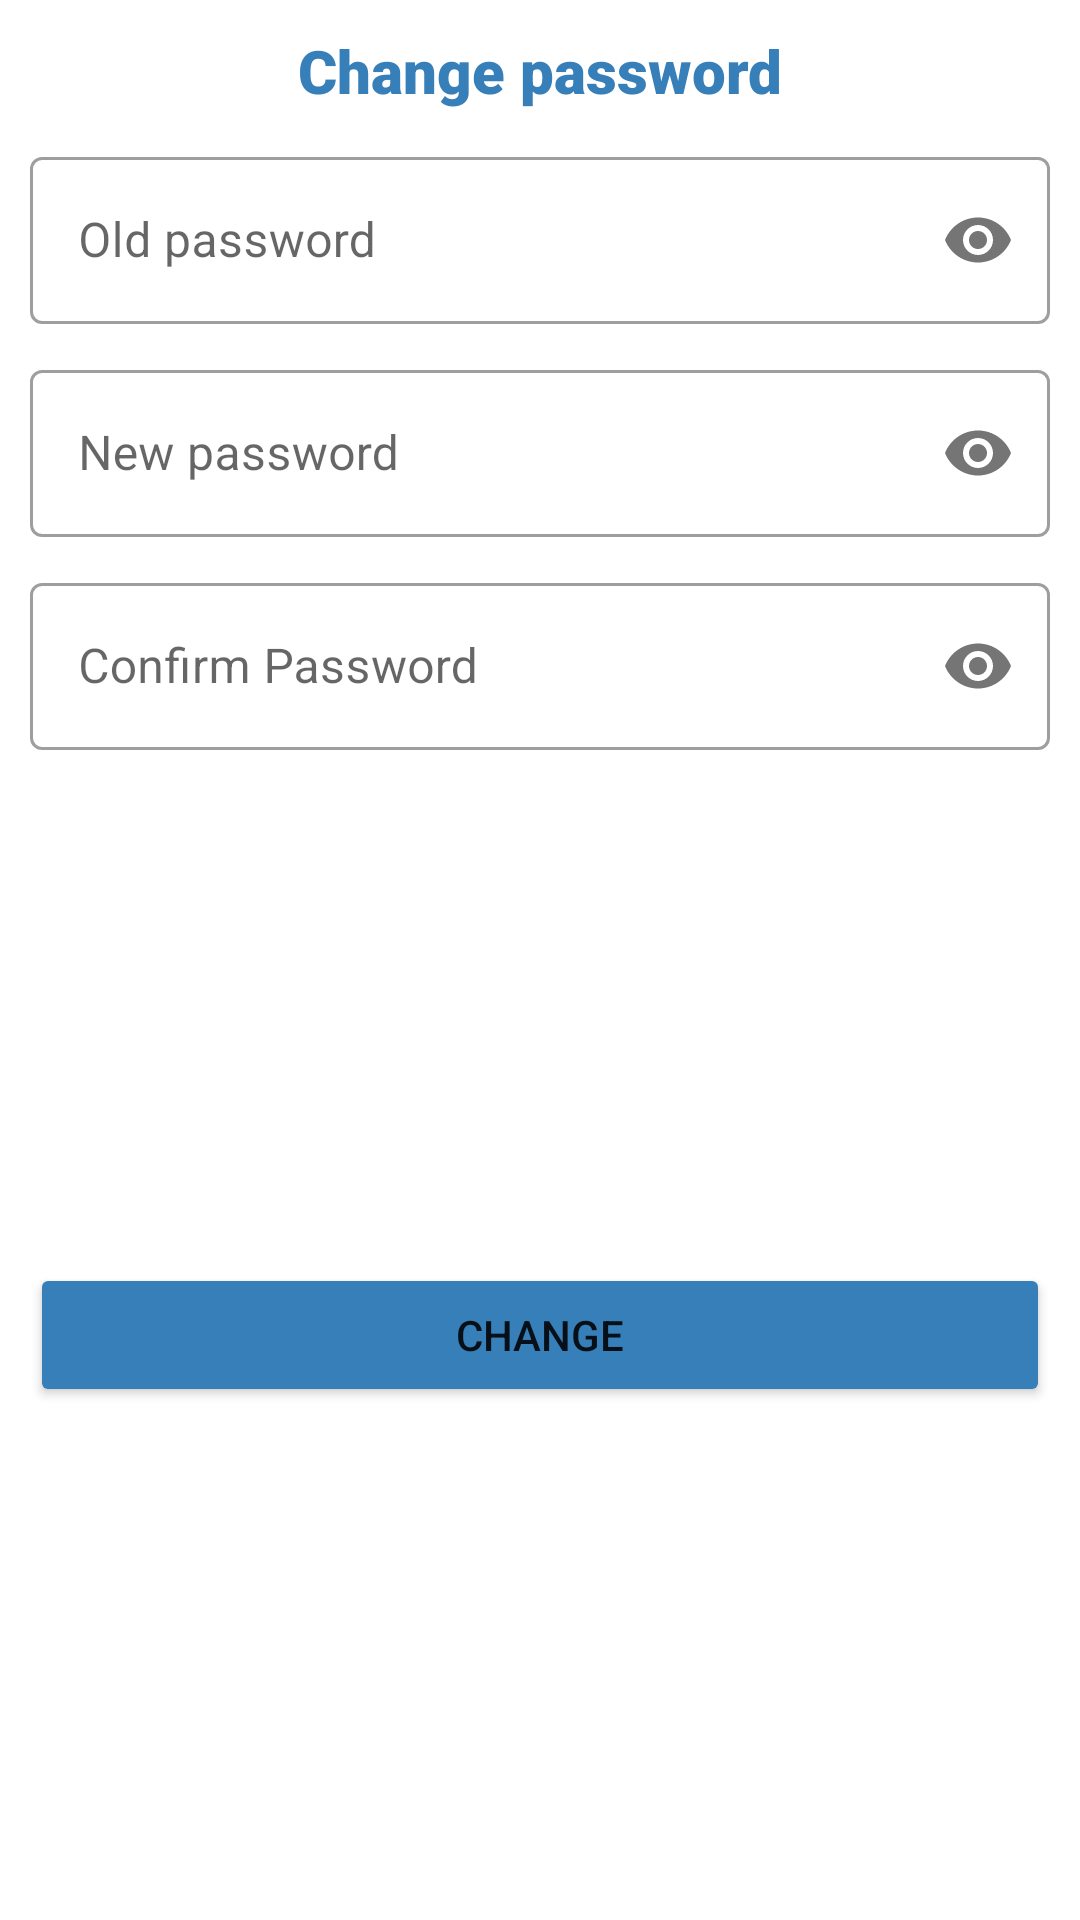

Write the Android layout XML for this screen, with the resource values it uses.
<!-- AndroidManifest.xml: application theme Theme.ChatApp -->
<!-- res/layout/dialog_change_pass.xml -->
<?xml version="1.0" encoding="utf-8"?>
<androidx.constraintlayout.widget.ConstraintLayout xmlns:android="http://schemas.android.com/apk/res/android"
    xmlns:app="http://schemas.android.com/apk/res-auto"
    android:layout_width="match_parent"
    android:layout_height="wrap_content">

    <TextView
        android:id="@+id/textView3"
        android:layout_width="match_parent"
        android:layout_height="wrap_content"
        android:layout_marginStart="10dp"
        android:layout_marginTop="10dp"
        android:layout_marginEnd="10dp"
        android:fontFamily="sans-serif-black"
        android:text="Change password"
        android:textAlignment="center"
        android:textColor="@color/colorPrimary"
        android:textSize="20sp"
        app:layout_constraintEnd_toEndOf="parent"
        app:layout_constraintStart_toStartOf="parent"
        app:layout_constraintTop_toTopOf="parent" />

    <com.google.android.material.textfield.TextInputLayout
        android:id="@+id/edt_old_pass"
        style="@style/Widget.MaterialComponents.TextInputLayout.OutlinedBox"
        android:layout_width="match_parent"
        android:layout_height="wrap_content"
        android:layout_alignParentTop="true"
        android:layout_margin="10dp"
        app:layout_constraintTop_toBottomOf="@+id/textView3"
        app:passwordToggleEnabled="true">

        <com.google.android.material.textfield.TextInputEditText
            android:layout_width="match_parent"
            android:layout_height="wrap_content"
            android:hint="Old password"
            android:inputType="textPassword" />
    </com.google.android.material.textfield.TextInputLayout>

    <com.google.android.material.textfield.TextInputLayout
        android:id="@+id/edt_new_pass"
        style="@style/Widget.MaterialComponents.TextInputLayout.OutlinedBox"
        android:layout_width="match_parent"
        android:layout_height="wrap_content"
        android:layout_alignParentTop="true"
        android:layout_margin="10dp"
        app:layout_constraintTop_toBottomOf="@+id/edt_old_pass"
        app:passwordToggleEnabled="true">

        <com.google.android.material.textfield.TextInputEditText
            android:layout_width="match_parent"
            android:layout_height="wrap_content"
            android:hint="New password"
            android:inputType="textPassword" />
    </com.google.android.material.textfield.TextInputLayout>

    <com.google.android.material.textfield.TextInputLayout
        android:id="@+id/edt_pass_confirm"
        style="@style/Widget.MaterialComponents.TextInputLayout.OutlinedBox"
        android:layout_width="match_parent"
        android:layout_height="wrap_content"
        android:layout_alignParentTop="true"
        android:layout_margin="10dp"
        app:layout_constraintTop_toBottomOf="@+id/edt_new_pass"
        app:passwordToggleEnabled="true">

        <com.google.android.material.textfield.TextInputEditText
            android:layout_width="match_parent"
            android:layout_height="wrap_content"
            android:hint="Confirm Password"
            android:inputType="textPassword" />
    </com.google.android.material.textfield.TextInputLayout>

    <Button
        android:id="@+id/btn_change_password"
        android:layout_width="match_parent"
        android:layout_height="wrap_content"
        android:layout_margin="10dp"
        android:backgroundTint="@color/colorPrimary"
        android:text="change"
        app:layout_constraintBottom_toBottomOf="parent"
        app:layout_constraintEnd_toEndOf="parent"
        app:layout_constraintStart_toStartOf="parent"
        app:layout_constraintTop_toBottomOf="@+id/edt_pass_confirm" />
</androidx.constraintlayout.widget.ConstraintLayout>
<!-- resources referenced by this layout -->
<resources>
  <color name="colorPrimary">#377FB8</color>
  <style name="Theme.ChatApp" parent="Theme.MaterialComponents.DayNight.NoActionBar">
          
          <item name="colorPrimary">@color/purple_500</item>
          <item name="colorPrimaryVariant">@color/purple_700</item>
          <item name="colorOnPrimary">@color/white</item>
          
          <item name="colorSecondary">@color/teal_200</item>
          <item name="colorSecondaryVariant">@color/teal_700</item>
          <item name="colorOnSecondary">@color/black</item>
          
          <item name="android:statusBarColor" tools:targetApi="l">?attr/colorPrimaryVariant</item>
          
      </style>
  <color name="purple_500">#FF6200EE</color>
  <color name="purple_700">#FF3700B3</color>
  <color name="white">#FFFFFFFF</color>
  <color name="teal_200">#FF03DAC5</color>
  <color name="teal_700">#FF018786</color>
  <color name="black">#FF000000</color>
</resources>
